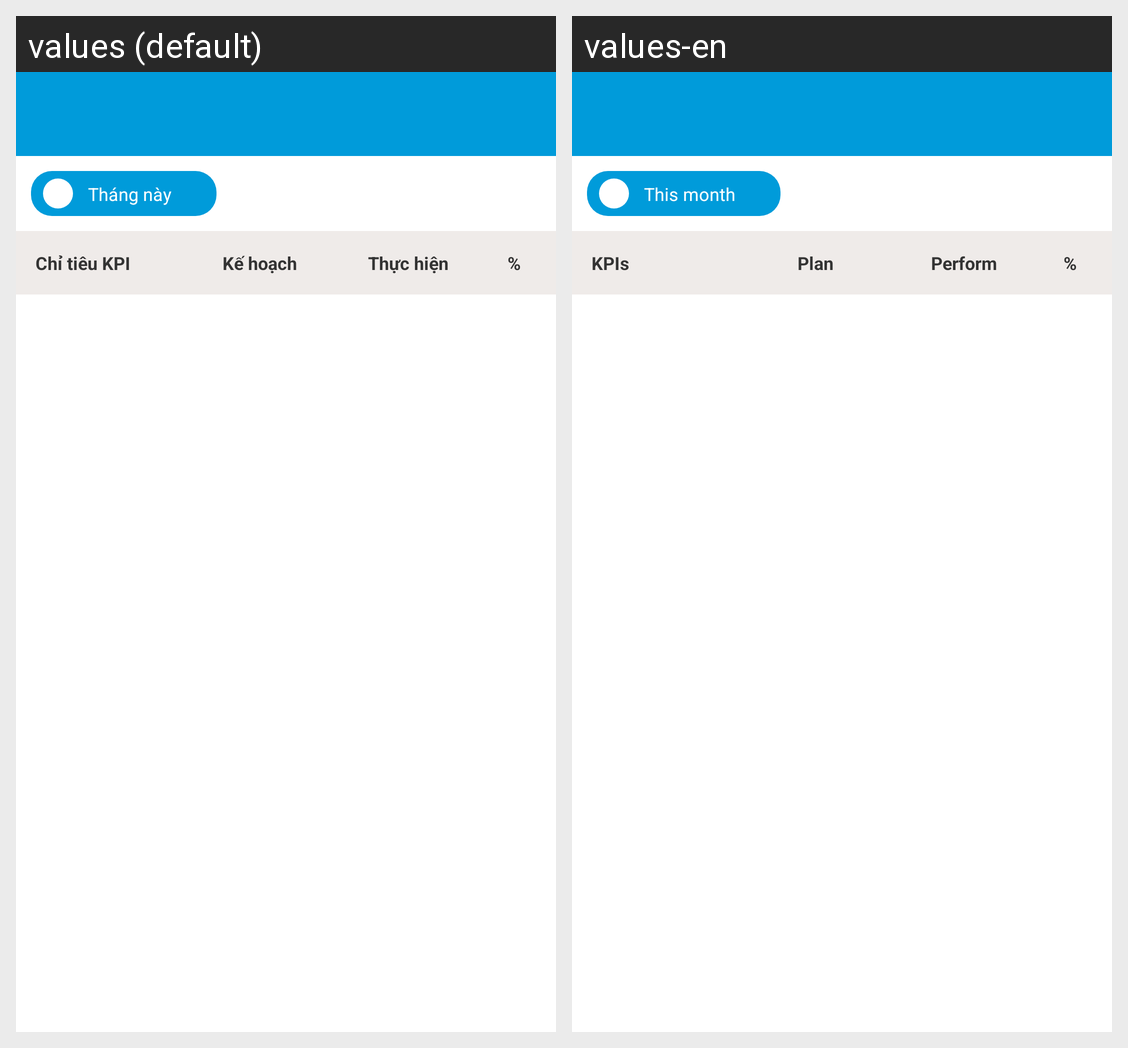

Translations of the strings shown on this Android screen, per locale in the grid:
Android screen res/layout/activity_kpi.xml rendered under 2 locales, left to right: values (default), values-en. Device: Nexus 5 (rendered at 1080×1920; each locale shown at half size, 540×960, under a caption strip naming it); theme AppTheme.
Strings drawn on this screen, with the default value and each locale's value (text and hints the layout hard-codes, and strings that could not be matched under every locale, appear in the picture but are not listed):

month
  values: Tháng này
  values-en: This month

kpi
  values: Chỉ tiêu KPI
  values-en: KPIs

target
  values: Kế hoạch
  values-en: Plan

perform
  values: Thực hiện
  values-en: Perform
